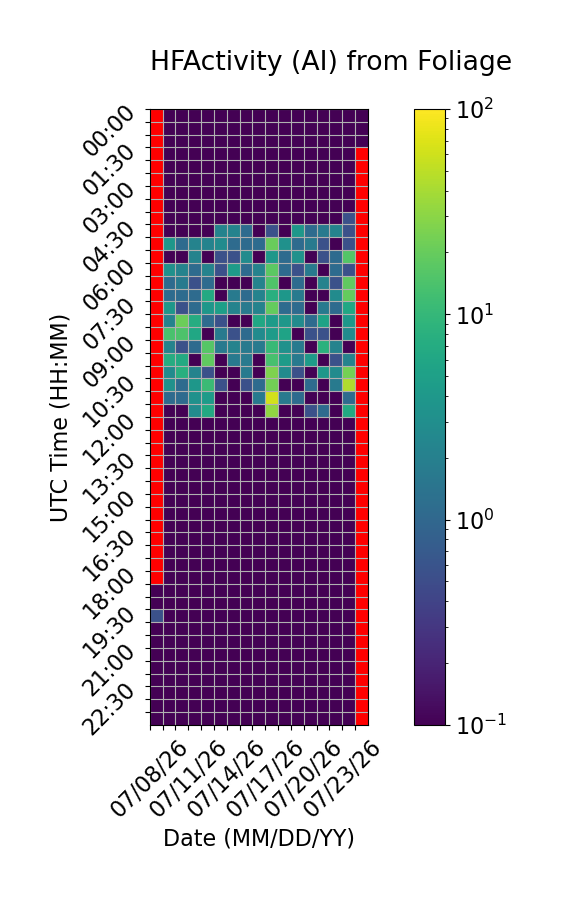

Data behind this chart, as committed beside it:
Time (UTC), 07/08/26, 07/09/26, 07/10/26, 07/11/26, 07/12/26, 07/13/26, 07/14/26, 07/15/26, 07/16/26, 07/17/26, 07/18/26, 07/19/26, 07/20/26, 07/21/26, 07/22/26, 07/23/26, 07/24/26
00:00, , 0.0, 0.0, 0.0, 0.0, 0.0, 0.0, 0.0, 0.0, 0.0, 0.0, 0.0, 0.0, 0.0, 0.0, 0.0, 0.0
00:30, , 0.0, 0.0, 0.0, 0.0, 0.0, 0.0, 0.0, 0.0, 0.0, 0.0, 0.0, 0.0, 0.0, 0.0, 0.0, 0.0
01:00, , 0.0, 0.0, 0.0, 0.0, 0.0, 0.0, 0.0, 0.0, 0.0, 0.0, 0.0, 0.0, 0.0, 0.0, 0.0, 0.0
01:30, , 0.0, 0.0, 0.0, 0.0, 0.0, 0.0, 0.0, 0.0, 0.0, 0.0, 0.0, 0.0, 0.0, 0.0, 0.0, 
02:00, , 0.0, 0.0, 0.0, 0.0, 0.0, 0.0, 0.0, 0.0, 0.0, 0.0, 0.0, 0.0, 0.0, 0.0, 0.0, 
02:30, , 0.0, 0.0, 0.0, 0.0, 0.0, 0.0, 0.0, 0.0, 0.0, 0.0, 0.0, 0.0, 0.0, 0.0, 0.0, 
03:00, , 0.0, 0.0, 0.0, 0.0, 0.0, 0.0, 0.0, 0.0, 0.0, 0.0, 0.0, 0.0, 0.0, 0.0, 0.0, 
03:30, , 0.0, 0.0, 0.0, 0.0, 0.0, 0.0, 0.0, 0.0, 0.0, 0.0, 0.0, 0.0, 0.0, 0.0, 0.0, 
04:00, , 0.0, 0.0, 0.0, 0.0, 0.0, 0.0, 0.0, 0.0, 0.0, 0.0, 0.0, 0.0, 0.0, 0.0, 0.5556, 
04:30, , 0.0, 0.0, 0.0, 0.0, 2.222, 2.222, 1.111, 0.0, 0.5556, 0.0, 3.889, 1.111, 1.667, 2.222, 0.5556, 
05:00, , 3.889, 1.111, 2.222, 2.222, 2.778, 1.111, 1.111, 1.111, 20.56, 3.333, 1.111, 1.667, 0.5556, 0.0, 0.5556, 
05:30, , 0.0, 0.0, 2.222, 0.0, 0.5556, 0.5556, 2.778, 0.0, 3.889, 1.111, 3.333, 0.0, 0.5556, 1.111, 15.56, 
06:00, , 3.333, 2.222, 1.111, 2.222, 0.5556, 4.444, 1.111, 2.222, 17.78, 1.111, 0.5556, 1.667, 0.0, 1.111, 0.5556, 
06:30, , 1.111, 1.667, 0.5556, 1.111, 0.0, 0.0, 0.0, 2.222, 15.0, 0.0, 1.111, 0.0, 2.222, 0.5556, 18.33, 
07:00, , 1.111, 1.111, 1.111, 6.667, 0.0, 1.667, 1.111, 2.222, 7.778, 3.889, 1.667, 0.0, 0.0, 2.778, 19.44, 
07:30, , 3.889, 0.5556, 1.111, 3.889, 5.0, 2.222, 1.667, 2.222, 19.44, 1.111, 1.111, 0.0, 1.667, 1.111, 6.111, 
08:00, , 2.222, 21.11, 7.222, 1.111, 0.5556, 0.0, 0.0, 6.111, 4.444, 3.889, 2.778, 1.111, 5.556, 0.0, 3.889, 
08:30, , 13.89, 14.44, 6.111, 0.0, 1.667, 0.5556, 1.111, 2.778, 4.444, 5.556, 0.0, 0.5556, 0.5556, 0.0, 2.778, 
09:00, , 2.222, 0.5556, 1.111, 16.11, 1.667, 2.222, 1.667, 1.667, 10.56, 3.333, 1.667, 0.0, 8.333, 2.222, 0.0, 
09:30, , 7.222, 6.667, 0.0, 18.33, 0.0, 1.667, 1.667, 0.0, 13.33, 4.444, 1.667, 4.444, 0.0, 0.5556, 2.222, 
10:00, , 2.778, 7.778, 2.222, 0.5556, 0.0, 0.0, 1.667, 0.0, 26.11, 2.778, 0.5556, 0.0, 3.889, 2.778, 23.89, 
10:30, , 3.333, 1.111, 3.889, 11.11, 0.5556, 0.0, 0.5556, 1.111, 22.78, 0.0, 0.0, 1.111, 0.0, 1.667, 43.33, 
11:00, , 1.111, 1.111, 3.333, 4.444, 0.0, 0.0, 0.0, 1.667, 62.22, 1.667, 1.111, 0.0, 0.0, 0.0, 1.111, 
11:30, , 0.0, 0.0, 2.778, 6.667, 0.0, 0.0, 0.0, 0.0, 31.67, 0.0, 0.0, 0.5556, 1.111, 0.0, 6.667, 
12:00, , 0.0, 0.0, 0.0, 0.0, 0.0, 0.0, 0.0, 0.0, 0.0, 0.0, 0.0, 0.0, 0.0, 0.0, 0.0, 
12:30, , 0.0, 0.0, 0.0, 0.0, 0.0, 0.0, 0.0, 0.0, 0.0, 0.0, 0.0, 0.0, 0.0, 0.0, 0.0, 
13:00, , 0.0, 0.0, 0.0, 0.0, 0.0, 0.0, 0.0, 0.0, 0.0, 0.0, 0.0, 0.0, 0.0, 0.0, 0.0, 
13:30, , 0.0, 0.0, 0.0, 0.0, 0.0, 0.0, 0.0, 0.0, 0.0, 0.0, 0.0, 0.0, 0.0, 0.0, 0.0, 
14:00, , 0.0, 0.0, 0.0, 0.0, 0.0, 0.0, 0.0, 0.0, 0.0, 0.0, 0.0, 0.0, 0.0, 0.0, 0.0, 
14:30, , 0.0, 0.0, 0.0, 0.0, 0.0, 0.0, 0.0, 0.0, 0.0, 0.0, 0.0, 0.0, 0.0, 0.0, 0.0, 
15:00, , 0.0, 0.0, 0.0, 0.0, 0.0, 0.0, 0.0, 0.0, 0.0, 0.0, 0.0, 0.0, 0.0, 0.0, 0.0, 
15:30, , 0.0, 0.0, 0.0, 0.0, 0.0, 0.0, 0.0, 0.0, 0.0, 0.0, 0.0, 0.0, 0.0, 0.0, 0.0, 
16:00, , 0.0, 0.0, 0.0, 0.0, 0.0, 0.0, 0.0, 0.0, 0.0, 0.0, 0.0, 0.0, 0.0, 0.0, 0.0, 
16:30, , 0.0, 0.0, 0.0, 0.0, 0.0, 0.0, 0.0, 0.0, 0.0, 0.0, 0.0, 0.0, 0.0, 0.0, 0.0, 
17:00, , 0.0, 0.0, 0.0, 0.0, 0.0, 0.0, 0.0, 0.0, 0.0, 0.0, 0.0, 0.0, 0.0, 0.0, 0.0, 
17:30, , 0.0, 0.0, 0.0, 0.0, 0.0, 0.0, 0.0, 0.0, 0.0, 0.0, 0.0, 0.0, 0.0, 0.0, 0.0, 
18:00, , 0.0, 0.0, 0.0, 0.0, 0.0, 0.0, 0.0, 0.0, 0.0, 0.0, 0.0, 0.0, 0.0, 0.0, 0.0, 
18:30, 0.0, 0.0, 0.0, 0.0, 0.0, 0.0, 0.0, 0.0, 0.0, 0.0, 0.0, 0.0, 0.0, 0.0, 0.0, 0.0, 
19:00, 0.0, 0.0, 0.0, 0.0, 0.0, 0.0, 0.0, 0.0, 0.0, 0.0, 0.0, 0.0, 0.0, 0.0, 0.0, 0.0, 
19:30, 0.5556, 0.0, 0.0, 0.0, 0.0, 0.0, 0.0, 0.0, 0.0, 0.0, 0.0, 0.0, 0.0, 0.0, 0.0, 0.0, 
20:00, 0.0, 0.0, 0.0, 0.0, 0.0, 0.0, 0.0, 0.0, 0.0, 0.0, 0.0, 0.0, 0.0, 0.0, 0.0, 0.0, 
20:30, 0.0, 0.0, 0.0, 0.0, 0.0, 0.0, 0.0, 0.0, 0.0, 0.0, 0.0, 0.0, 0.0, 0.0, 0.0, 0.0, 
21:00, 0.0, 0.0, 0.0, 0.0, 0.0, 0.0, 0.0, 0.0, 0.0, 0.0, 0.0, 0.0, 0.0, 0.0, 0.0, 0.0, 
21:30, 0.0, 0.0, 0.0, 0.0, 0.0, 0.0, 0.0, 0.0, 0.0, 0.0, 0.0, 0.0, 0.0, 0.0, 0.0, 0.0, 
22:00, 0.0, 0.0, 0.0, 0.0, 0.0, 0.0, 0.0, 0.0, 0.0, 0.0, 0.0, 0.0, 0.0, 0.0, 0.0, 0.0, 
22:30, 0.0, 0.0, 0.0, 0.0, 0.0, 0.0, 0.0, 0.0, 0.0, 0.0, 0.0, 0.0, 0.0, 0.0, 0.0, 0.0, 
23:00, 0.0, 0.0, 0.0, 0.0, 0.0, 0.0, 0.0, 0.0, 0.0, 0.0, 0.0, 0.0, 0.0, 0.0, 0.0, 0.0, 
23:30, 0.0, 0.0, 0.0, 0.0, 0.0, 0.0, 0.0, 0.0, 0.0, 0.0, 0.0, 0.0, 0.0, 0.0, 0.0, 0.0, 
